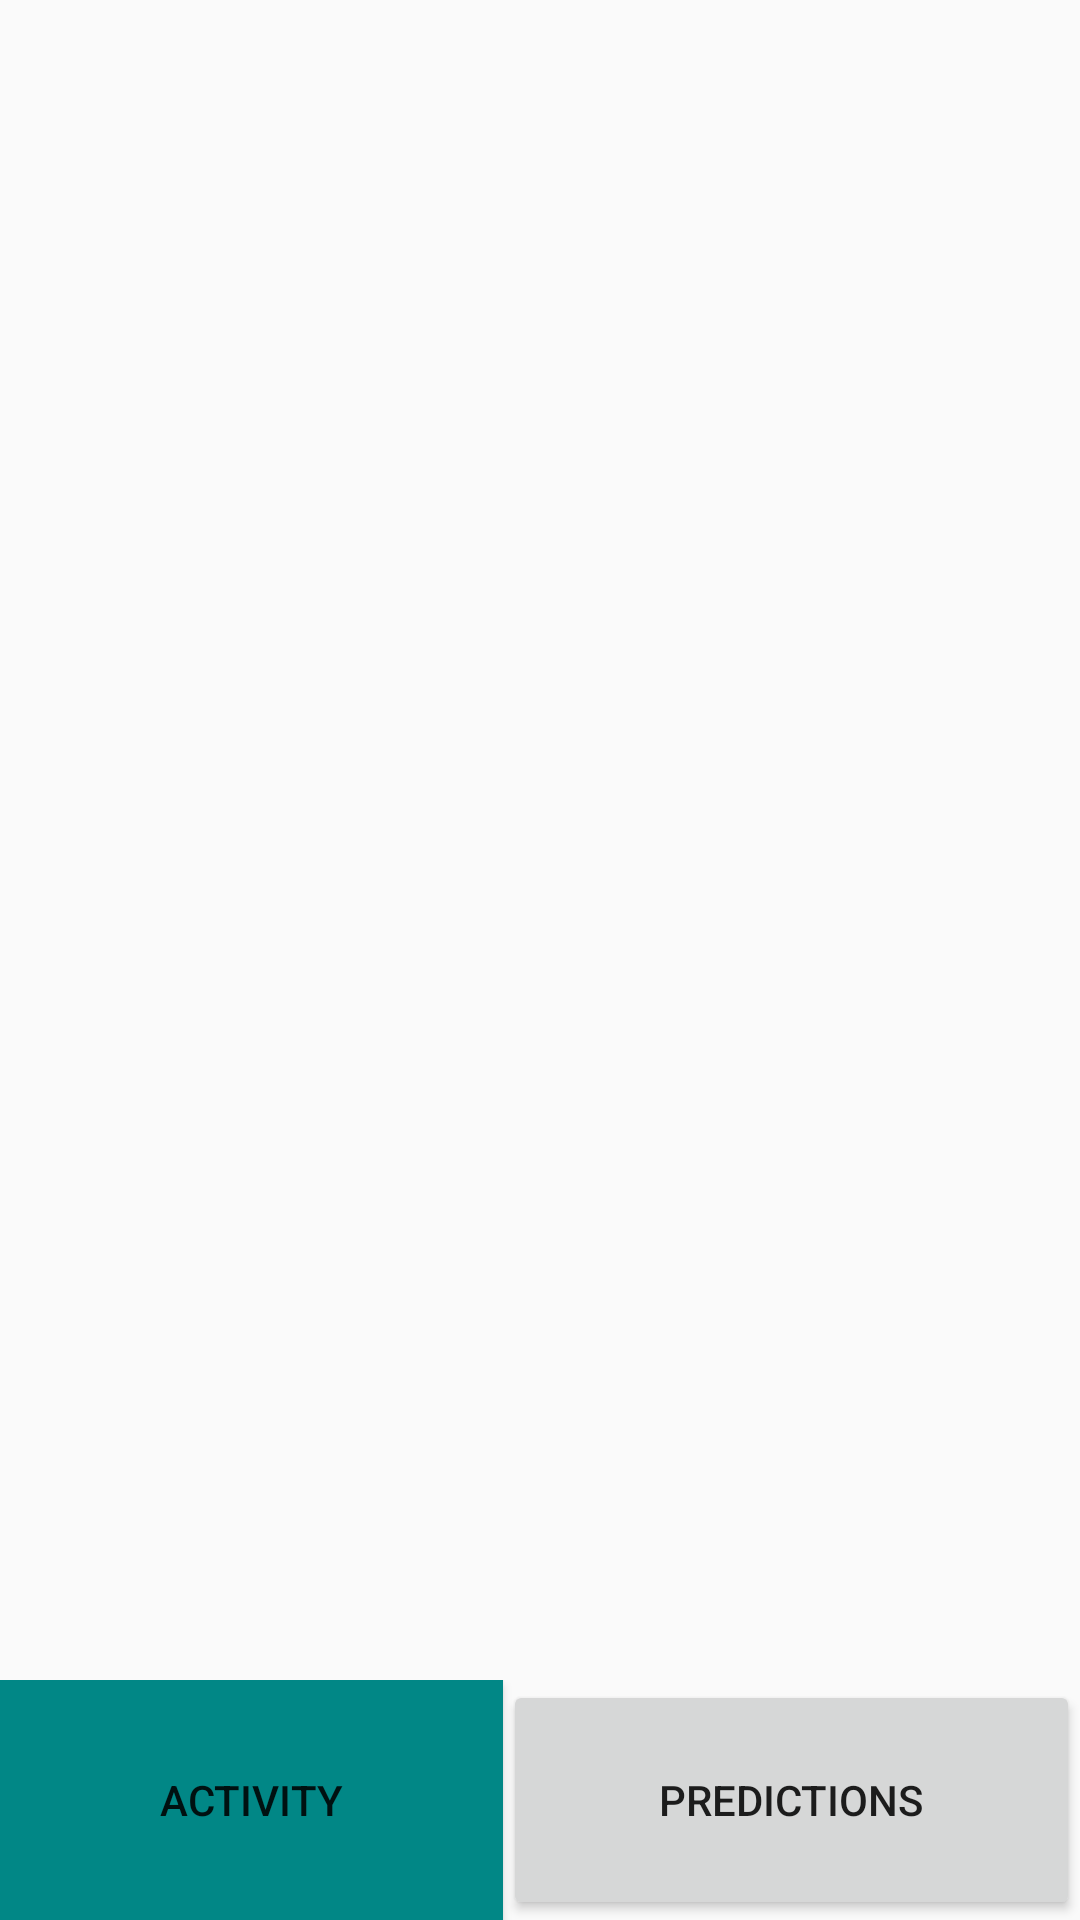

Layout XML and referenced resources for this Android screen:
<!-- AndroidManifest.xml: application theme Theme.HUMAN_ACTIVITY -->
<!-- res/layout/layout3.xml -->
<?xml version="1.0" encoding="utf-8"?>
<RelativeLayout xmlns:android="http://schemas.android.com/apk/res/android"
    xmlns:app="http://schemas.android.com/apk/res-auto"
    xmlns:tools="http://schemas.android.com/tools"
    android:layout_width="match_parent"
    android:layout_height="match_parent">

    <LinearLayout

        android:layout_width="match_parent"
        android:layout_height="wrap_content"
        android:layout_alignParentBottom="true"
        android:layout_margin="0dp"
        android:orientation="horizontal">

        <Button
            android:id="@+id/button1L3"
            android:layout_width="wrap_content"
            android:layout_height="80dp"
            android:layout_weight="1"
            android:text="Activity"
            android:background="@color/teal_700"/>

        <Button
            android:id="@+id/button2L3"
            android:layout_weight="1"
            android:layout_height="80dp"
            android:layout_width="wrap_content"
            android:text="Predictions" />

    </LinearLayout>

</RelativeLayout>
<!-- resources referenced by this layout -->
<resources>
  <style name="Theme.HUMAN_ACTIVITY" parent="Theme.AppCompat.Light.DarkActionBar">
          
          <item name="colorPrimary">@color/purple_500</item>
          <item name="colorPrimaryVariant">@color/purple_700</item>
          <item name="colorOnPrimary">@color/white</item>
          
          <item name="colorSecondary">@color/teal_200</item>
          <item name="colorSecondaryVariant">@color/teal_700</item>
          <item name="colorOnSecondary">@color/black</item>
          
          <item name="android:statusBarColor">?attr/colorPrimaryVariant</item>
          
      </style>
  <!-- not gathered from this repository: default colours our renderer supplied (Android Studio template values) -->
  <color name="purple_500">#FF6200EE</color>
  <color name="purple_700">#FF3700B3</color>
  <color name="teal_200">#FF03DAC5</color>
  <color name="teal_700">#FF018786</color>
  <color name="black">#FF000000</color>
  <color name="white">#FFFFFFFF</color>
</resources>
